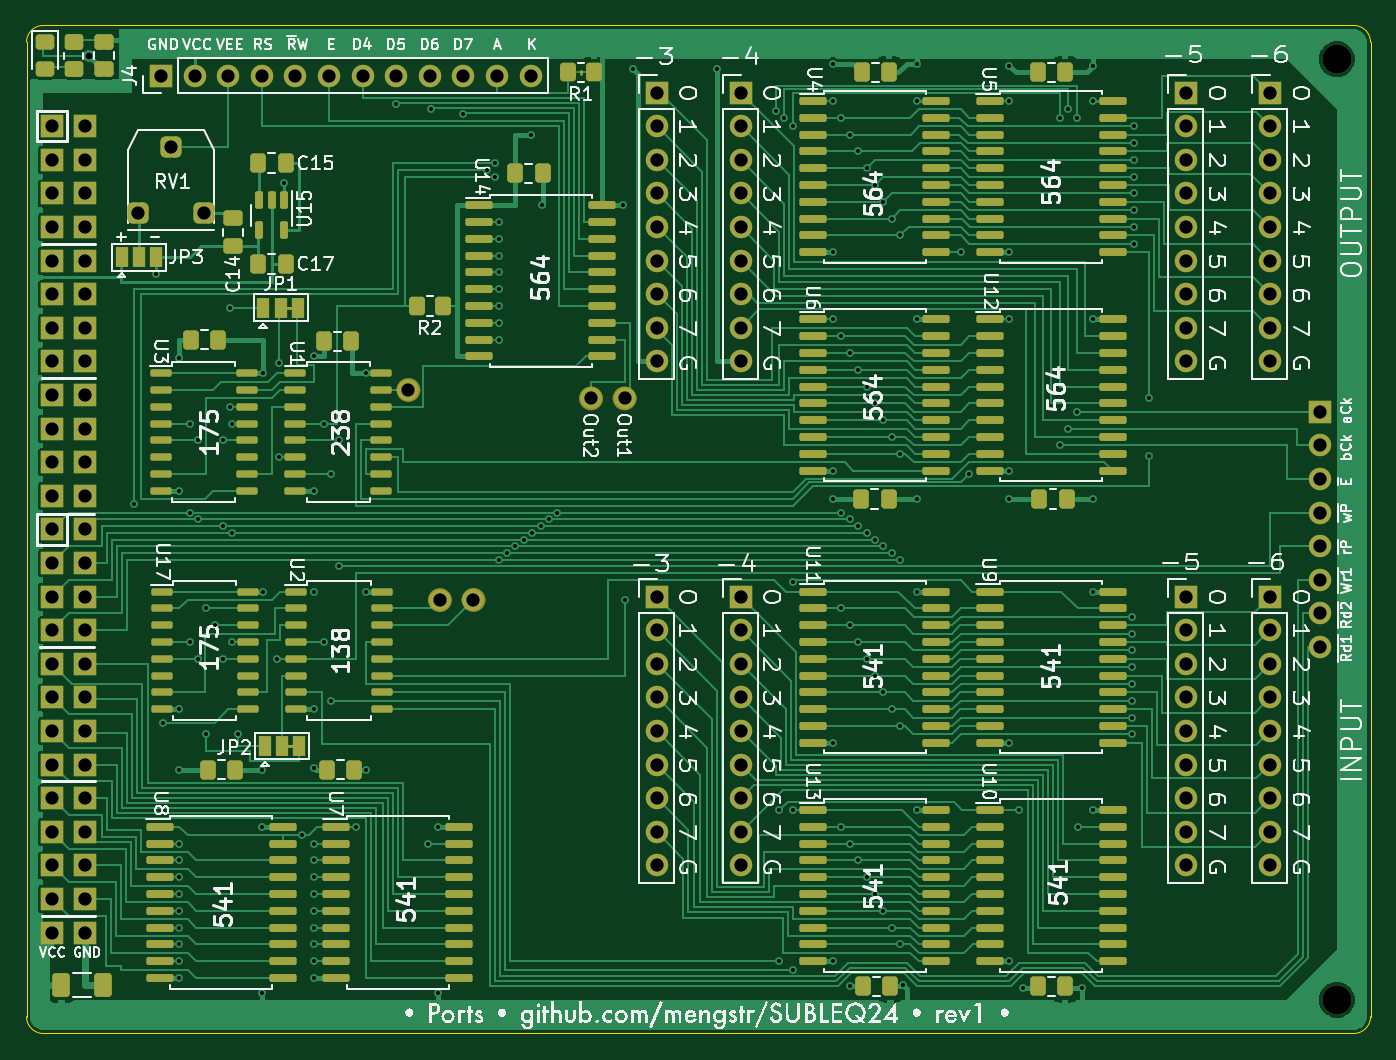
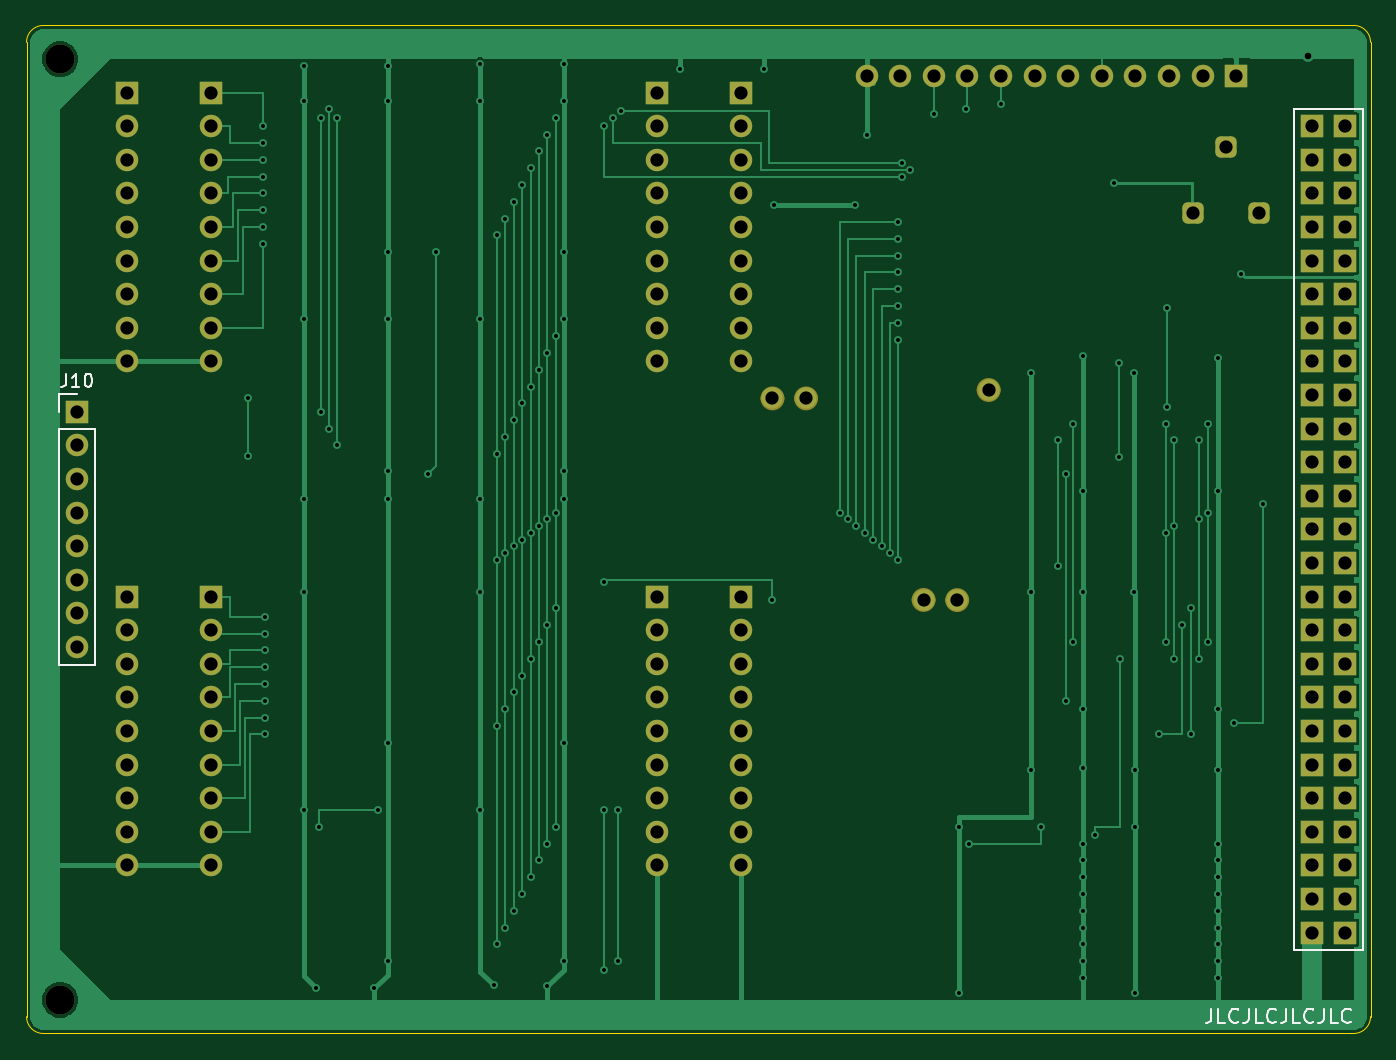
Circuit board: 11 layer files. Board 101.6 x 76.2 mm.
- bottom_copper: GPIO-B_Cu.gbl (47715 bytes)
- bottom_mask: GPIO-B_Mask.gbs (5653 bytes)
- paste: GPIO-B_Paste.gbp (485 bytes)
- bottom_silk: GPIO-B_Silkscreen.gbo (12023 bytes)
- outline: GPIO-Edge_Cuts.gko (1015 bytes)
- top_copper: GPIO-F_Cu.gtl (101802 bytes)
- top_mask: GPIO-F_Mask.gts (15277 bytes)
- paste: GPIO-F_Paste.gtp (10212 bytes)
- top_silk: GPIO-F_Silkscreen.gto (290485 bytes)
- drill: GPIO-NPTH.drl (387 bytes)
- drill: GPIO-PTH.drl (6253 bytes)

=== bottom_copper: GPIO-B_Cu.gbl (47715 bytes, source omitted) ===
=== bottom_mask: GPIO-B_Mask.gbs ===
G04 #@! TF.GenerationSoftware,KiCad,Pcbnew,7.0.10*
G04 #@! TF.CreationDate,2024-01-24T09:00:40+01:00*
G04 #@! TF.ProjectId,GPIO,4750494f-2e6b-4696-9361-645f70636258,rev?*
G04 #@! TF.SameCoordinates,Original*
G04 #@! TF.FileFunction,Soldermask,Bot*
G04 #@! TF.FilePolarity,Negative*
%FSLAX46Y46*%
G04 Gerber Fmt 4.6, Leading zero omitted, Abs format (unit mm)*
G04 Created by KiCad (PCBNEW 7.0.10) date 2024-01-24 09:00:40*
%MOMM*%
%LPD*%
G01*
G04 APERTURE LIST*
G04 Aperture macros list*
%AMRoundRect*
0 Rectangle with rounded corners*
0 $1 Rounding radius*
0 $2 $3 $4 $5 $6 $7 $8 $9 X,Y pos of 4 corners*
0 Add a 4 corners polygon primitive as box body*
4,1,4,$2,$3,$4,$5,$6,$7,$8,$9,$2,$3,0*
0 Add four circle primitives for the rounded corners*
1,1,$1+$1,$2,$3*
1,1,$1+$1,$4,$5*
1,1,$1+$1,$6,$7*
1,1,$1+$1,$8,$9*
0 Add four rect primitives between the rounded corners*
20,1,$1+$1,$2,$3,$4,$5,0*
20,1,$1+$1,$4,$5,$6,$7,0*
20,1,$1+$1,$6,$7,$8,$9,0*
20,1,$1+$1,$8,$9,$2,$3,0*%
G04 Aperture macros list end*
%ADD10C,0.900000*%
%ADD11R,1.700000X1.700000*%
%ADD12O,1.700000X1.700000*%
%ADD13C,2.200000*%
%ADD14RoundRect,0.400000X-0.400000X-0.400000X0.400000X-0.400000X0.400000X0.400000X-0.400000X0.400000X0*%
G04 APERTURE END LIST*
D10*
X65224147Y-66033424D02*
G75*
G03*
X64324147Y-66033424I-450000J0D01*
G01*
X64324147Y-66033424D02*
G75*
G03*
X65224147Y-66033424I450000J0D01*
G01*
X62686124Y-66046575D02*
G75*
G03*
X61786124Y-66046575I-450000J0D01*
G01*
X61786124Y-66046575D02*
G75*
G03*
X62686124Y-66046575I450000J0D01*
G01*
X60306000Y-50165000D02*
G75*
G03*
X59406000Y-50165000I-450000J0D01*
G01*
X59406000Y-50165000D02*
G75*
G03*
X60306000Y-50165000I450000J0D01*
G01*
X74110000Y-50800000D02*
G75*
G03*
X73210000Y-50800000I-450000J0D01*
G01*
X73210000Y-50800000D02*
G75*
G03*
X74110000Y-50800000I450000J0D01*
G01*
X76650000Y-50800000D02*
G75*
G03*
X75750000Y-50800000I-450000J0D01*
G01*
X75750000Y-50800000D02*
G75*
G03*
X76650000Y-50800000I450000J0D01*
G01*
D11*
X124968000Y-65786000D03*
D12*
X124968000Y-68326000D03*
X124968000Y-70866000D03*
X124968000Y-73406000D03*
X124968000Y-75946000D03*
X124968000Y-78486000D03*
X124968000Y-81026000D03*
X124968000Y-83566000D03*
X124968000Y-86106000D03*
D13*
X130048000Y-96266000D03*
D11*
X124968000Y-27686000D03*
D12*
X124968000Y-30226000D03*
X124968000Y-32766000D03*
X124968000Y-35306000D03*
X124968000Y-37846000D03*
X124968000Y-40386000D03*
X124968000Y-42926000D03*
X124968000Y-45466000D03*
X124968000Y-48006000D03*
D11*
X78613000Y-65786000D03*
D12*
X78613000Y-68326000D03*
X78613000Y-70866000D03*
X78613000Y-73406000D03*
X78613000Y-75946000D03*
X78613000Y-78486000D03*
X78613000Y-81026000D03*
X78613000Y-83566000D03*
X78613000Y-86106000D03*
D14*
X39410000Y-36790000D03*
X41910000Y-31790000D03*
X44410000Y-36790000D03*
D13*
X130048000Y-25146000D03*
D11*
X84963000Y-27686000D03*
D12*
X84963000Y-30226000D03*
X84963000Y-32766000D03*
X84963000Y-35306000D03*
X84963000Y-37846000D03*
X84963000Y-40386000D03*
X84963000Y-42926000D03*
X84963000Y-45466000D03*
X84963000Y-48006000D03*
D11*
X118618000Y-27686000D03*
D12*
X118618000Y-30226000D03*
X118618000Y-32766000D03*
X118618000Y-35306000D03*
X118618000Y-37846000D03*
X118618000Y-40386000D03*
X118618000Y-42926000D03*
X118618000Y-45466000D03*
X118618000Y-48006000D03*
D11*
X78613000Y-27686000D03*
D12*
X78613000Y-30226000D03*
X78613000Y-32766000D03*
X78613000Y-35306000D03*
X78613000Y-37846000D03*
X78613000Y-40386000D03*
X78613000Y-42926000D03*
X78613000Y-45466000D03*
X78613000Y-48006000D03*
D11*
X84963000Y-65786000D03*
D12*
X84963000Y-68326000D03*
X84963000Y-70866000D03*
X84963000Y-73406000D03*
X84963000Y-75946000D03*
X84963000Y-78486000D03*
X84963000Y-81026000D03*
X84963000Y-83566000D03*
X84963000Y-86106000D03*
D11*
X118618000Y-65786000D03*
D12*
X118618000Y-68326000D03*
X118618000Y-70866000D03*
X118618000Y-73406000D03*
X118618000Y-75946000D03*
X118618000Y-78486000D03*
X118618000Y-81026000D03*
X118618000Y-83566000D03*
X118618000Y-86106000D03*
D11*
X41148001Y-26416000D03*
D12*
X43688001Y-26416000D03*
X46228001Y-26416000D03*
X48768001Y-26416000D03*
X51308001Y-26416000D03*
X53848001Y-26416000D03*
X56388001Y-26416000D03*
X58928001Y-26416000D03*
X61468001Y-26416000D03*
X64008001Y-26416000D03*
X66548001Y-26416000D03*
X69088001Y-26416000D03*
D11*
X35433000Y-30226000D03*
X32893000Y-30226000D03*
X35433000Y-32766000D03*
X32893000Y-32766000D03*
X35433000Y-35306000D03*
X32893000Y-35306000D03*
X35433000Y-37846000D03*
X32893000Y-37846000D03*
X35433000Y-40386000D03*
X32893000Y-40386000D03*
X35433000Y-42926000D03*
X32893000Y-42926000D03*
X35433000Y-45466000D03*
X32893000Y-45466000D03*
X35433000Y-48006000D03*
X32893000Y-48006000D03*
X35433000Y-50546000D03*
X32893000Y-50546000D03*
X35433000Y-53086000D03*
X32893000Y-53086000D03*
X35433000Y-55626000D03*
X32893000Y-55626000D03*
X35433000Y-58166000D03*
X32893000Y-58166000D03*
X35433000Y-60706000D03*
X32893000Y-60706000D03*
X35433000Y-63246000D03*
X32893000Y-63246000D03*
X35433000Y-65786000D03*
X32893000Y-65786000D03*
X35433000Y-68326000D03*
X32893000Y-68326000D03*
X35433000Y-70866000D03*
X32893000Y-70866000D03*
X35433000Y-73406000D03*
X32893000Y-73406000D03*
X35433000Y-75946000D03*
X32893000Y-75946000D03*
X35433000Y-78486000D03*
X32893000Y-78486000D03*
X35433000Y-81026000D03*
X32893000Y-81026000D03*
X35433000Y-83566000D03*
X32893000Y-83566000D03*
X35433000Y-86106000D03*
X32893000Y-86106000D03*
X35433000Y-88646000D03*
X32893000Y-88646000D03*
X35433000Y-91186000D03*
X32893000Y-91186000D03*
X128778000Y-51816000D03*
D12*
X128778000Y-54356000D03*
X128778000Y-56896000D03*
X128778000Y-59436000D03*
X128778000Y-61976000D03*
X128778000Y-64516000D03*
X128778000Y-67056000D03*
X128778000Y-69596000D03*
M02*

=== paste: GPIO-B_Paste.gbp ===
G04 #@! TF.GenerationSoftware,KiCad,Pcbnew,7.0.10*
G04 #@! TF.CreationDate,2024-01-24T09:00:40+01:00*
G04 #@! TF.ProjectId,GPIO,4750494f-2e6b-4696-9361-645f70636258,rev?*
G04 #@! TF.SameCoordinates,Original*
G04 #@! TF.FileFunction,Paste,Bot*
G04 #@! TF.FilePolarity,Positive*
%FSLAX46Y46*%
G04 Gerber Fmt 4.6, Leading zero omitted, Abs format (unit mm)*
G04 Created by KiCad (PCBNEW 7.0.10) date 2024-01-24 09:00:40*
%MOMM*%
%LPD*%
G01*
G04 APERTURE LIST*
G04 APERTURE END LIST*
M02*

=== bottom_silk: GPIO-B_Silkscreen.gbo (12023 bytes, source omitted) ===
=== outline: GPIO-Edge_Cuts.gko ===
G04 #@! TF.GenerationSoftware,KiCad,Pcbnew,7.0.10*
G04 #@! TF.CreationDate,2024-01-24T09:00:40+01:00*
G04 #@! TF.ProjectId,GPIO,4750494f-2e6b-4696-9361-645f70636258,rev?*
G04 #@! TF.SameCoordinates,Original*
G04 #@! TF.FileFunction,Profile,NP*
%FSLAX46Y46*%
G04 Gerber Fmt 4.6, Leading zero omitted, Abs format (unit mm)*
G04 Created by KiCad (PCBNEW 7.0.10) date 2024-01-24 09:00:40*
%MOMM*%
%LPD*%
G01*
G04 APERTURE LIST*
G04 #@! TA.AperFunction,Profile*
%ADD10C,0.100000*%
G04 #@! TD*
G04 APERTURE END LIST*
D10*
X131318000Y-98806000D02*
G75*
G03*
X132588000Y-97536000I0J1270000D01*
G01*
X132588000Y-23876000D02*
X132588000Y-97536000D01*
X32258000Y-22606000D02*
G75*
G03*
X30988000Y-23876000I0J-1270000D01*
G01*
X30988000Y-97536000D02*
X30988000Y-23876000D01*
X132588000Y-23876000D02*
G75*
G03*
X131318000Y-22606000I-1270000J0D01*
G01*
X32258000Y-22606000D02*
X131318000Y-22606000D01*
X131318000Y-98806000D02*
X32258000Y-98806000D01*
X30988000Y-97536000D02*
G75*
G03*
X32258000Y-98806000I1270000J0D01*
G01*
M02*

=== top_copper: GPIO-F_Cu.gtl (101802 bytes, source omitted) ===
=== top_mask: GPIO-F_Mask.gts (15277 bytes, source omitted) ===
=== paste: GPIO-F_Paste.gtp (10212 bytes, source omitted) ===
=== top_silk: GPIO-F_Silkscreen.gto (290485 bytes, source omitted) ===
=== drill: GPIO-NPTH.drl ===
M48
; DRILL file {KiCad 7.0.10} date Wednesday, January 24, 2024 at 09:00:43 am
; FORMAT={-:-/ absolute / metric / decimal}
; #@! TF.CreationDate,2024-01-24T09:00:43+01:00
; #@! TF.GenerationSoftware,Kicad,Pcbnew,7.0.10
; #@! TF.FileFunction,NonPlated,1,2,NPTH
FMAT,2
METRIC
; #@! TA.AperFunction,NonPlated,NPTH,ComponentDrill
T1C2.200
%
G90
G05
T1
X130.048Y-25.146
X130.048Y-96.266
M30

=== drill: GPIO-PTH.drl (6253 bytes, source omitted) ===
